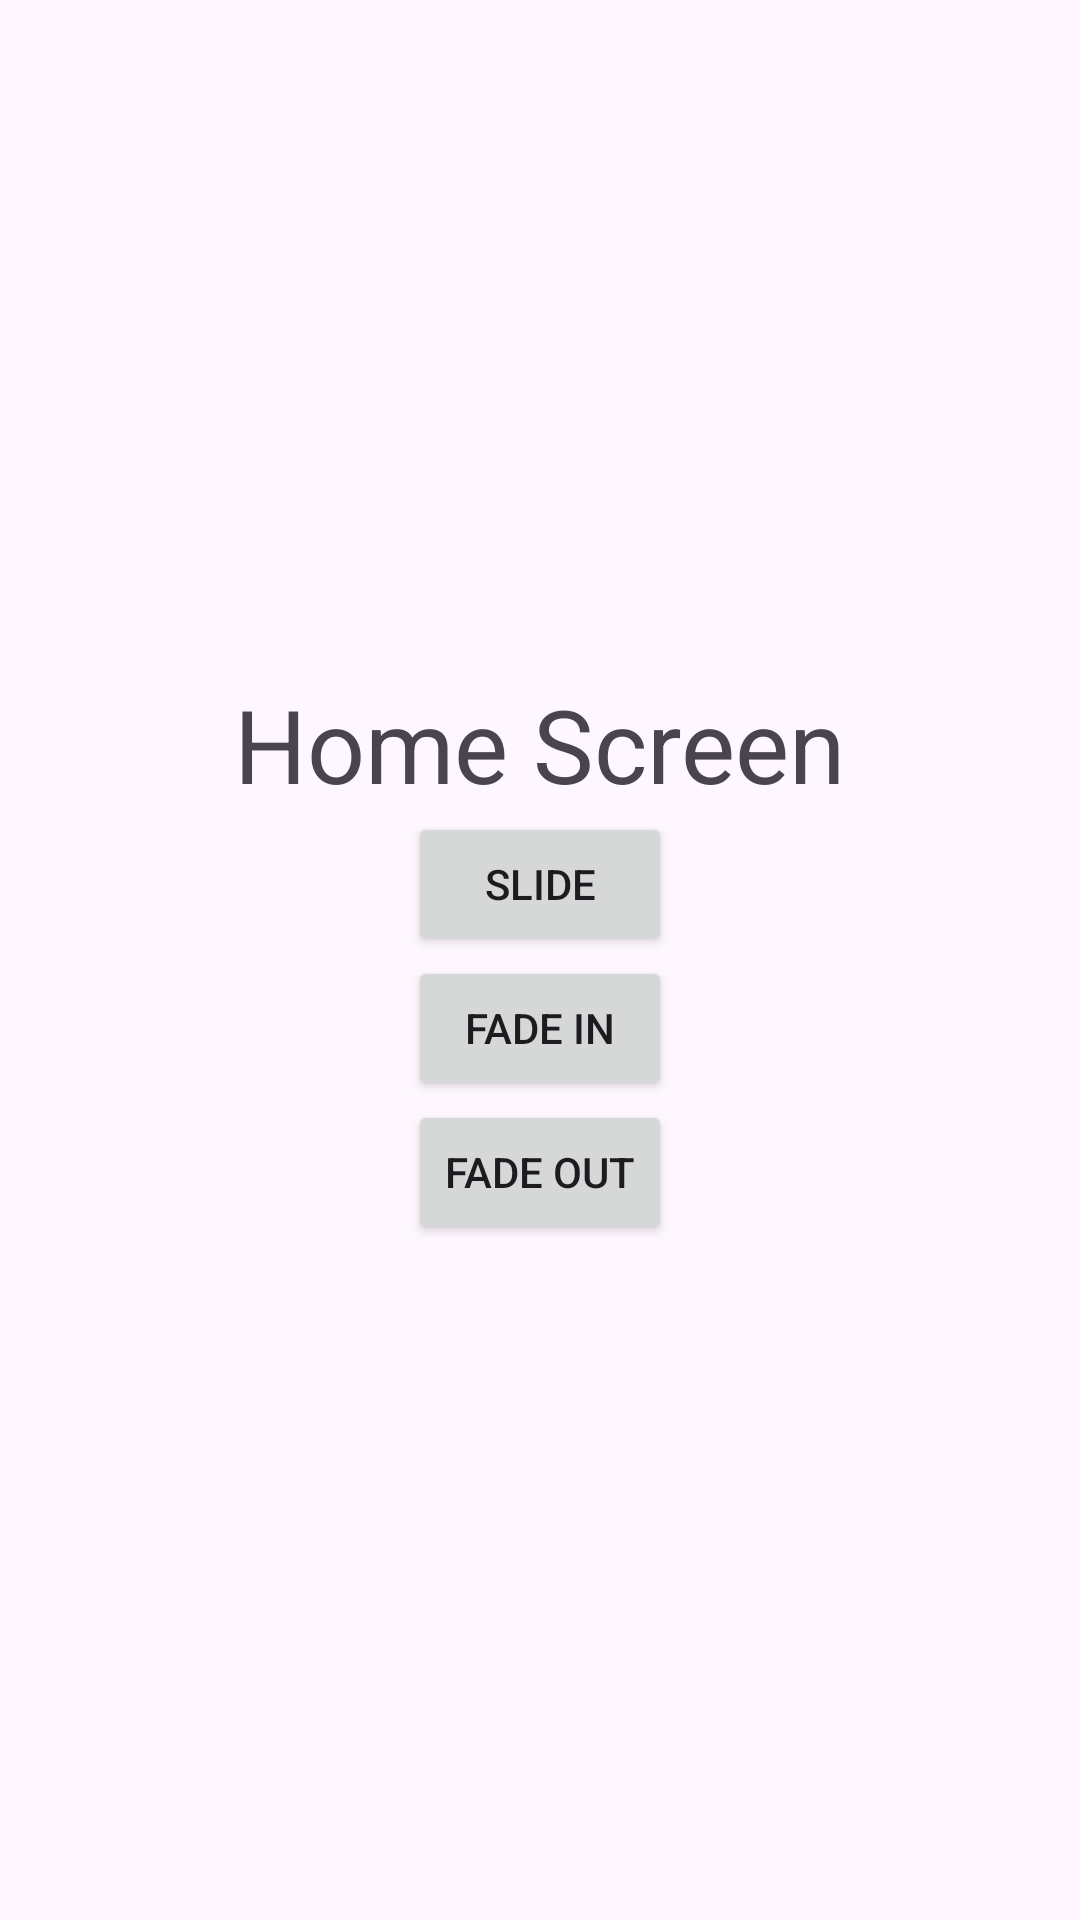

Android layout source for this screen:
<!-- AndroidManifest.xml: application theme Theme.ScreenTransitions -->
<!-- res/layout/activity_main.xml -->
<?xml version="1.0" encoding="utf-8"?>
<LinearLayout xmlns:android="http://schemas.android.com/apk/res/android"
    android:id="@+id/main_layout"
    android:layout_width="match_parent"
    android:layout_height="match_parent"
    android:gravity="center"
    android:orientation="vertical">

    <TextView
        android:layout_width="wrap_content"
        android:layout_height="wrap_content"
        android:text="Home Screen"
        android:textSize="34sp" />


    <Button
        android:id="@+id/rightButton"
        android:layout_width="wrap_content"
        android:layout_height="wrap_content"
        android:text="Slide" />

    <Button
        android:id="@+id/fadeIn"
        android:layout_width="wrap_content"
        android:layout_height="wrap_content"
        android:text="Fade In" />

    <Button
        android:id="@+id/fadeOut"
        android:layout_width="wrap_content"
        android:layout_height="wrap_content"
        android:text="Fade out" />

</LinearLayout>
<!-- resources referenced by this layout -->
<resources>
  <style name="Theme.ScreenTransitions" parent="Base.Theme.ScreenTransitions" />
  <style name="Base.Theme.ScreenTransitions" parent="Theme.Material3.DayNight.NoActionBar">
          
          
      </style>
</resources>
